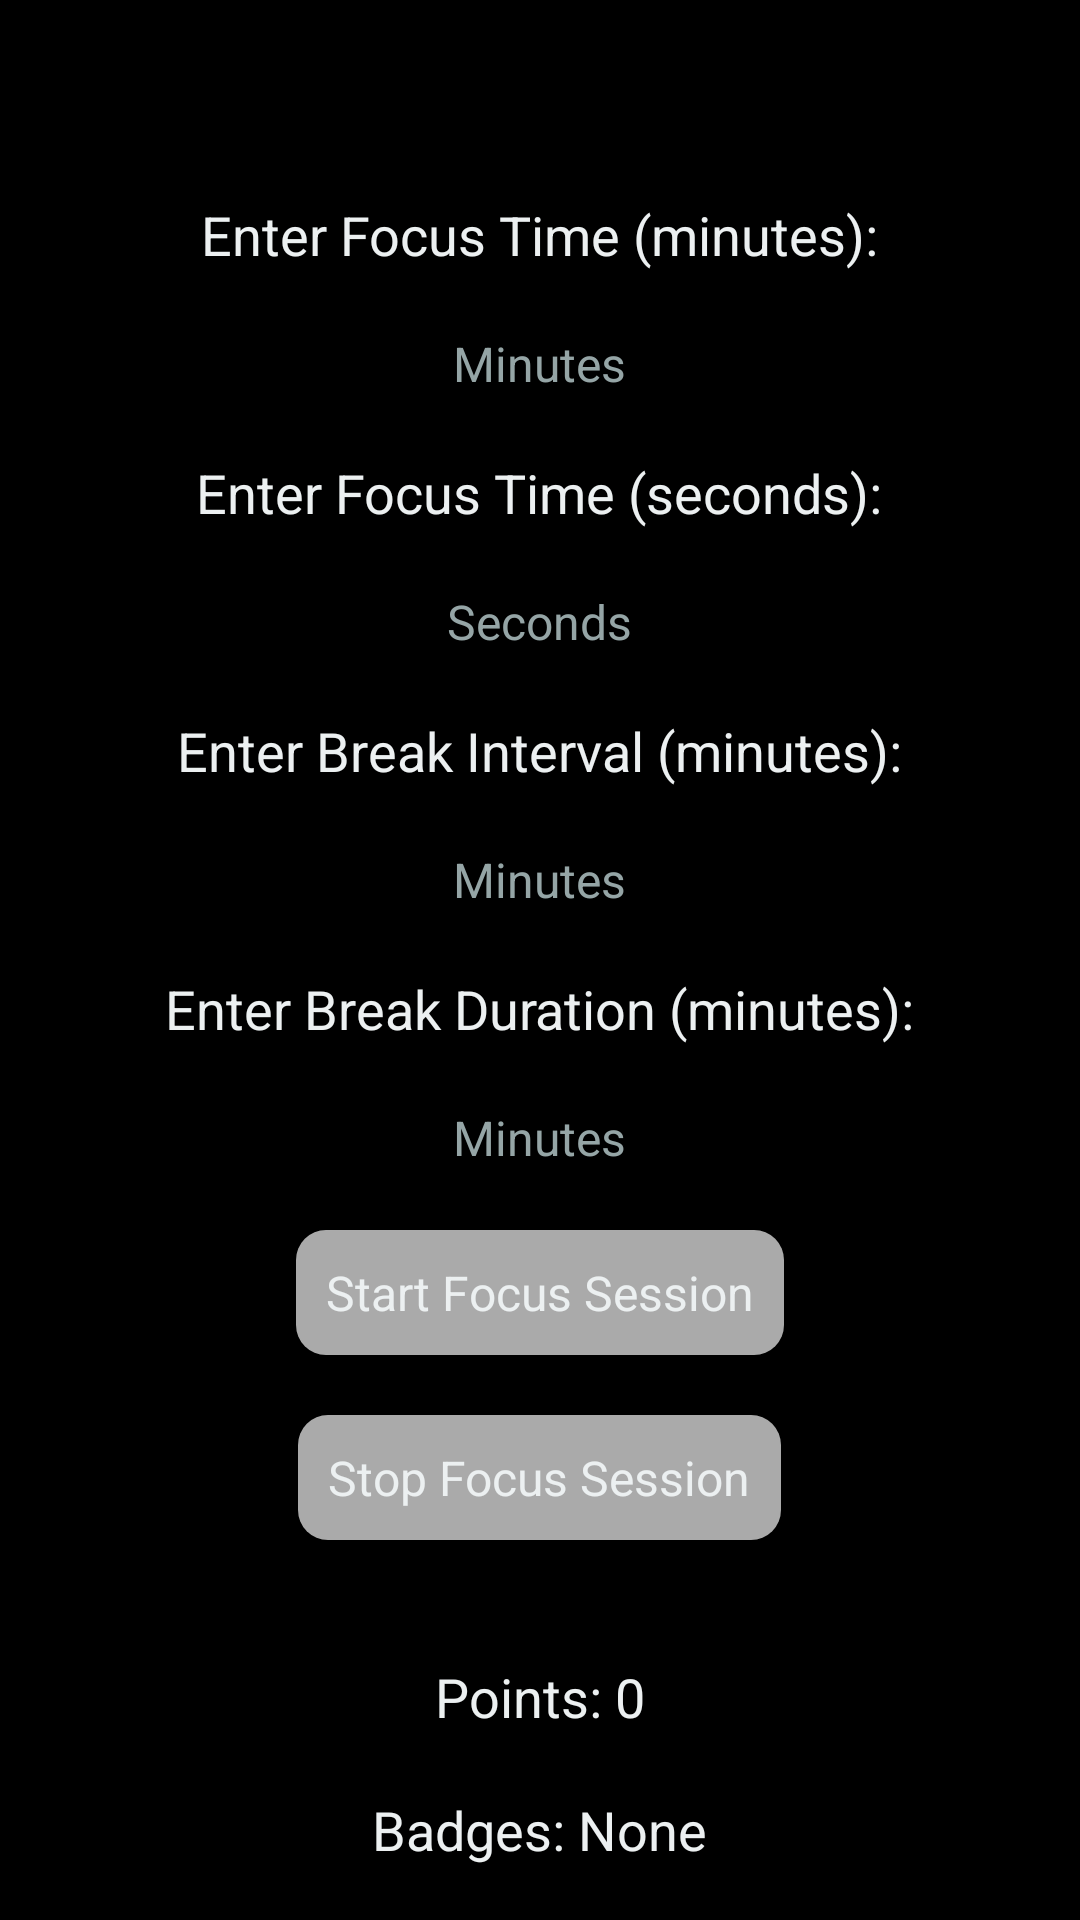

Android layout source for this screen:
<!-- AndroidManifest.xml: application theme Theme.FocusBuddy -->
<!-- res/layout/activity_main.xml -->
<?xml version="1.0" encoding="utf-8"?>
<ScrollView xmlns:android="http://schemas.android.com/apk/res/android"
    android:layout_width="match_parent"
    android:layout_height="match_parent"
    android:background="@android:color/black"
    android:padding="16dp">

    <RelativeLayout
        android:layout_width="match_parent"
        android:layout_height="wrap_content">

        <TextView
            android:id="@+id/textViewFocusTime"
            android:layout_width="wrap_content"
            android:layout_height="wrap_content"
            android:text="Enter Focus Time (minutes):"
            android:textColor="#ECF0F1"
            android:layout_centerHorizontal="true"
            android:layout_marginTop="50dp"
            android:textSize="18sp"
            android:contentDescription="Focus Time TextView"/>

        <EditText
            android:id="@+id/editTextFocusTime"
            android:layout_width="wrap_content"
            android:layout_height="wrap_content"
            android:hint="Minutes"
            android:inputType="number"
            android:layout_below="@id/textViewFocusTime"
            android:layout_centerHorizontal="true"
            android:layout_marginTop="20dp"
            android:textColor="#ECF0F1"
            android:textColorHint="#95A5A6"
            android:background="@android:color/transparent"
            android:textSize="16sp"
            android:contentDescription="Focus Time EditText"/>

        <TextView
            android:id="@+id/textViewFocusTimeSeconds"
            android:layout_width="wrap_content"
            android:layout_height="wrap_content"
            android:text="Enter Focus Time (seconds):"
            android:textColor="#ECF0F1"
            android:layout_below="@id/editTextFocusTime"
            android:layout_centerHorizontal="true"
            android:layout_marginTop="20dp"
            android:textSize="18sp"
            android:contentDescription="Focus Time Seconds TextView"/>

        <EditText
            android:id="@+id/editTextFocusTimeSeconds"
            android:layout_width="wrap_content"
            android:layout_height="wrap_content"
            android:hint="Seconds"
            android:inputType="number"
            android:layout_below="@id/textViewFocusTimeSeconds"
            android:layout_centerHorizontal="true"
            android:layout_marginTop="20dp"
            android:textColor="#ECF0F1"
            android:textColorHint="#95A5A6"
            android:background="@android:color/transparent"
            android:textSize="16sp"
            android:contentDescription="Focus Time Seconds EditText"/>

        <TextView
            android:id="@+id/textViewBreakInterval"
            android:layout_width="wrap_content"
            android:layout_height="wrap_content"
            android:text="Enter Break Interval (minutes):"
            android:textColor="#ECF0F1"
            android:layout_below="@id/editTextFocusTimeSeconds"
            android:layout_centerHorizontal="true"
            android:layout_marginTop="20dp"
            android:textSize="18sp"
            android:contentDescription="Break Interval TextView"/>

        <EditText
            android:id="@+id/editTextBreakInterval"
            android:layout_width="wrap_content"
            android:layout_height="wrap_content"
            android:hint="Minutes"
            android:inputType="number"
            android:layout_below="@id/textViewBreakInterval"
            android:layout_centerHorizontal="true"
            android:layout_marginTop="20dp"
            android:textColor="#ECF0F1"
            android:textColorHint="#95A5A6"
            android:background="@android:color/transparent"
            android:textSize="16sp"
            android:contentDescription="Break Interval EditText"/>

        <TextView
            android:id="@+id/textViewBreakDuration"
            android:layout_width="wrap_content"
            android:layout_height="wrap_content"
            android:text="Enter Break Duration (minutes):"
            android:textColor="#ECF0F1"
            android:layout_below="@id/editTextBreakInterval"
            android:layout_centerHorizontal="true"
            android:layout_marginTop="20dp"
            android:textSize="18sp"
            android:contentDescription="Break Duration TextView"/>

        <EditText
            android:id="@+id/editTextBreakDuration"
            android:layout_width="wrap_content"
            android:layout_height="wrap_content"
            android:hint="Minutes"
            android:inputType="number"
            android:layout_below="@id/textViewBreakDuration"
            android:layout_centerHorizontal="true"
            android:layout_marginTop="20dp"
            android:textColor="#ECF0F1"
            android:textColorHint="#95A5A6"
            android:background="@android:color/transparent"
            android:textSize="16sp"
            android:contentDescription="Break Duration EditText"/>

        <Button
            android:id="@+id/buttonStart"
            android:layout_width="wrap_content"
            android:layout_height="wrap_content"
            android:text="Start Focus Session"
            android:layout_below="@id/editTextBreakDuration"
            android:layout_centerHorizontal="true"
            android:layout_marginTop="20dp"
            android:textColor="#ECF0F1"
            android:background="@drawable/button_background"
            android:textSize="16sp"
            android:contentDescription="Start Focus Session Button"/>

        <Button
            android:id="@+id/buttonStop"
            android:layout_width="wrap_content"
            android:layout_height="wrap_content"
            android:text="Stop Focus Session"
            android:layout_below="@id/buttonStart"
            android:layout_centerHorizontal="true"
            android:layout_marginTop="20dp"
            android:textColor="#ECF0F1"
            android:background="@drawable/button_background"
            android:textSize="16sp"
            android:contentDescription="Stop Focus Session Button"/>

        <Spinner
            android:id="@+id/spinnerBreakActivities"
            android:layout_width="wrap_content"
            android:layout_height="wrap_content"
            android:layout_below="@id/buttonStop"
            android:layout_centerHorizontal="true"
            android:layout_marginTop="20dp"
            android:textColor="@android:color/white"
            android:background="#34495E"
            android:contentDescription="Break Activities Spinner"/>

        <TextView
            android:id="@+id/textViewPoints"
            android:layout_width="wrap_content"
            android:layout_height="wrap_content"
            android:text="Points: 0"
            android:textColor="#ECF0F1"
            android:layout_below="@id/spinnerBreakActivities"
            android:layout_centerHorizontal="true"
            android:layout_marginTop="20dp"
            android:textSize="18sp"
            android:contentDescription="Points TextView"/>

        <TextView
            android:id="@+id/textViewBadges"
            android:layout_width="wrap_content"
            android:layout_height="wrap_content"
            android:text="Badges: None"
            android:textColor="#ECF0F1"
            android:layout_below="@id/textViewPoints"
            android:layout_centerHorizontal="true"
            android:layout_marginTop="20dp"
            android:textSize="18sp"
            android:contentDescription="Badges TextView"/>

        <TextView
            android:id="@+id/textViewTimer"
            android:layout_width="wrap_content"
            android:layout_height="wrap_content"
            android:text="Timer: 0"
            android:textColor="#ECF0F1"
            android:layout_below="@id/textViewBadges"
            android:layout_centerHorizontal="true"
            android:layout_marginTop="20dp"
            android:textSize="18sp"
            android:contentDescription="Timer TextView"/>


        <Button
            android:id="@+id/buttonSettings"
            android:layout_width="wrap_content"
            android:layout_height="wrap_content"
            android:layout_alignParentEnd="true"
            android:layout_alignParentBottom="true"
            android:layout_marginTop="20dp"
            android:layout_marginEnd="8dp"
            android:layout_marginBottom="13dp"
            android:background="?attr/selectableItemBackgroundBorderless"
            android:text="Settings" />

    </RelativeLayout>

</ScrollView>
<!-- resources referenced by this layout -->
<resources>
  <!-- drawable button_background (drawable) -->
  <?xml version="1.0" encoding="utf-8"?>
  <shape xmlns:android="http://schemas.android.com/apk/res/android">
      <solid android:color="@android:color/darker_gray"/>
      <corners android:radius="10dp"/>
      <padding android:left="10dp" android:top="10dp" android:right="10dp" android:bottom="10dp"/>
  </shape>
</resources>
